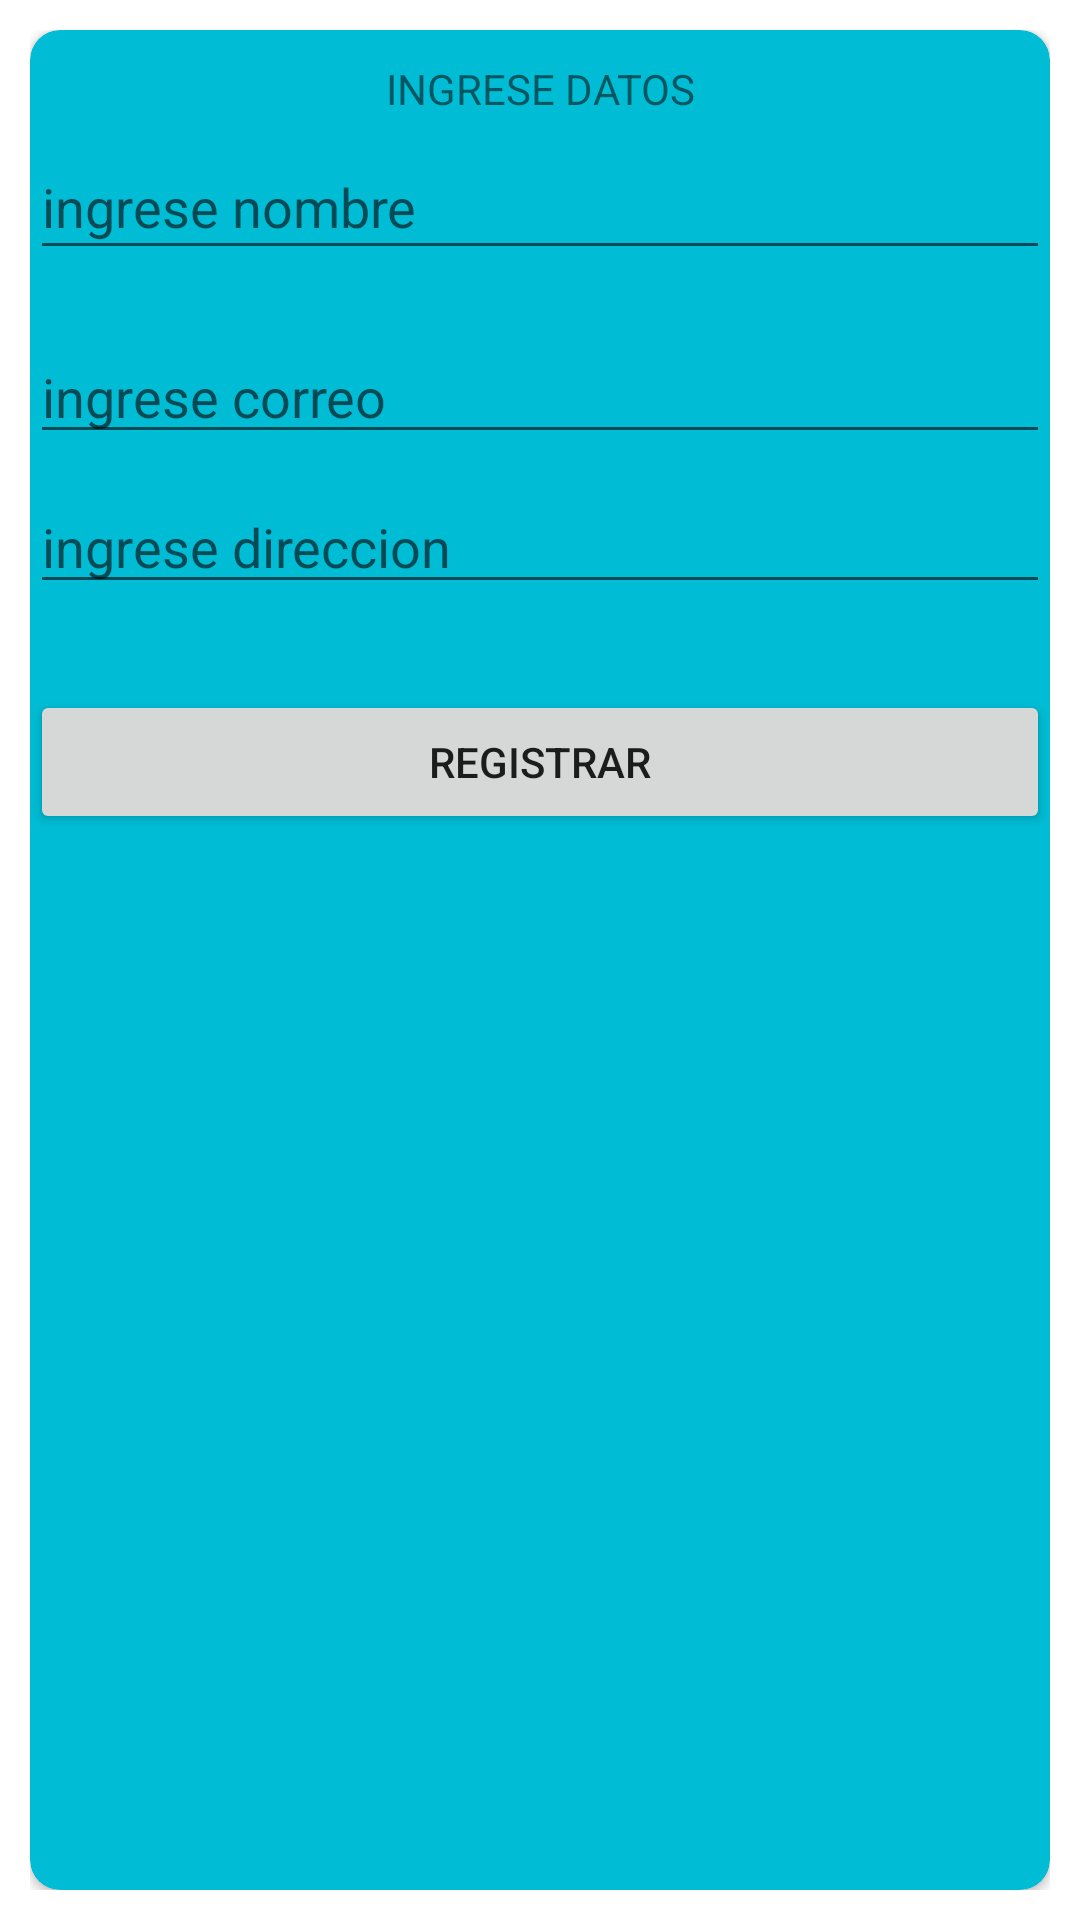

Android layout source for this screen:
<!-- AndroidManifest.xml: application theme Theme.Crud_api -->
<!-- res/layout/activity_agregar.xml -->
<?xml version="1.0" encoding="utf-8"?>
<LinearLayout xmlns:android="http://schemas.android.com/apk/res/android"
    xmlns:app="http://schemas.android.com/apk/res-auto"
    xmlns:tools="http://schemas.android.com/tools"
    android:layout_width="match_parent"
    android:layout_height="wrap_content"
    android:layout_gravity="center"
    android:padding="10dp"
    android:orientation="vertical"
    tools:context=".Agregar">


    <androidx.cardview.widget.CardView
        android:layout_width="match_parent"
        app:cardBackgroundColor="#00BCD4"
        app:cardCornerRadius="10dp"
        android:padding="5dp"
        android:layout_height="match_parent">
        <TextView
            android:id="@+id/textView"
            android:layout_width="match_parent"
            android:gravity="center"
            android:layout_marginTop="10dp"
            android:layout_height="wrap_content"
            android:text="INGRESE DATOS" />
        <EditText
            android:id="@+id/ednombre"
            android:layout_width="match_parent"
            android:layout_height="45dp"
            android:layout_marginTop="35dp"
            android:layout_weight="1"
            android:hint="ingrese nombre"
            android:inputType="textPersonName"
            />

        <EditText
            android:id="@+id/edcorreo"
            android:layout_width="match_parent"
            android:layout_height="wrap_content"
            android:hint="ingrese correo"
            android:layout_marginTop="100dp"
            android:inputType="textEmailAddress" />

        <EditText
            android:id="@+id/eddireccion"
            android:layout_width="match_parent"
            android:layout_height="wrap_content"
            android:hint="ingrese direccion"
            android:layout_marginTop="150dp"
            android:inputType="textPersonName" />

        <Button
            android:id="@+id/button"
            android:layout_width="match_parent"
            android:layout_marginTop="220dp"
            android:layout_marginBottom="40dp"
            android:layout_height="wrap_content"
            android:text="registrar" />

    </androidx.cardview.widget.CardView>







</LinearLayout>
<!-- resources referenced by this layout -->
<resources>
  <style name="Theme.Crud_api" parent="Theme.MaterialComponents.DayNight.NoActionBar">
          
          <item name="colorPrimary">@color/purple_500</item>
          <item name="colorPrimaryVariant">@color/purple_700</item>
          <item name="colorOnPrimary">@color/white</item>
          
          <item name="colorSecondary">@color/teal_200</item>
          <item name="colorSecondaryVariant">@color/teal_700</item>
          <item name="colorOnSecondary">@color/black</item>
          
          <item name="android:statusBarColor" tools:targetApi="l">?attr/colorPrimaryVariant</item>
          
      </style>
  <!-- not gathered from this repository: default colours our renderer supplied (Android Studio template values) -->
  <color name="purple_500">#FF6200EE</color>
  <color name="purple_700">#FF3700B3</color>
  <color name="teal_200">#FF03DAC5</color>
  <color name="teal_700">#FF018786</color>
  <color name="black">#FF000000</color>
  <color name="white">#FFFFFFFF</color>
</resources>
